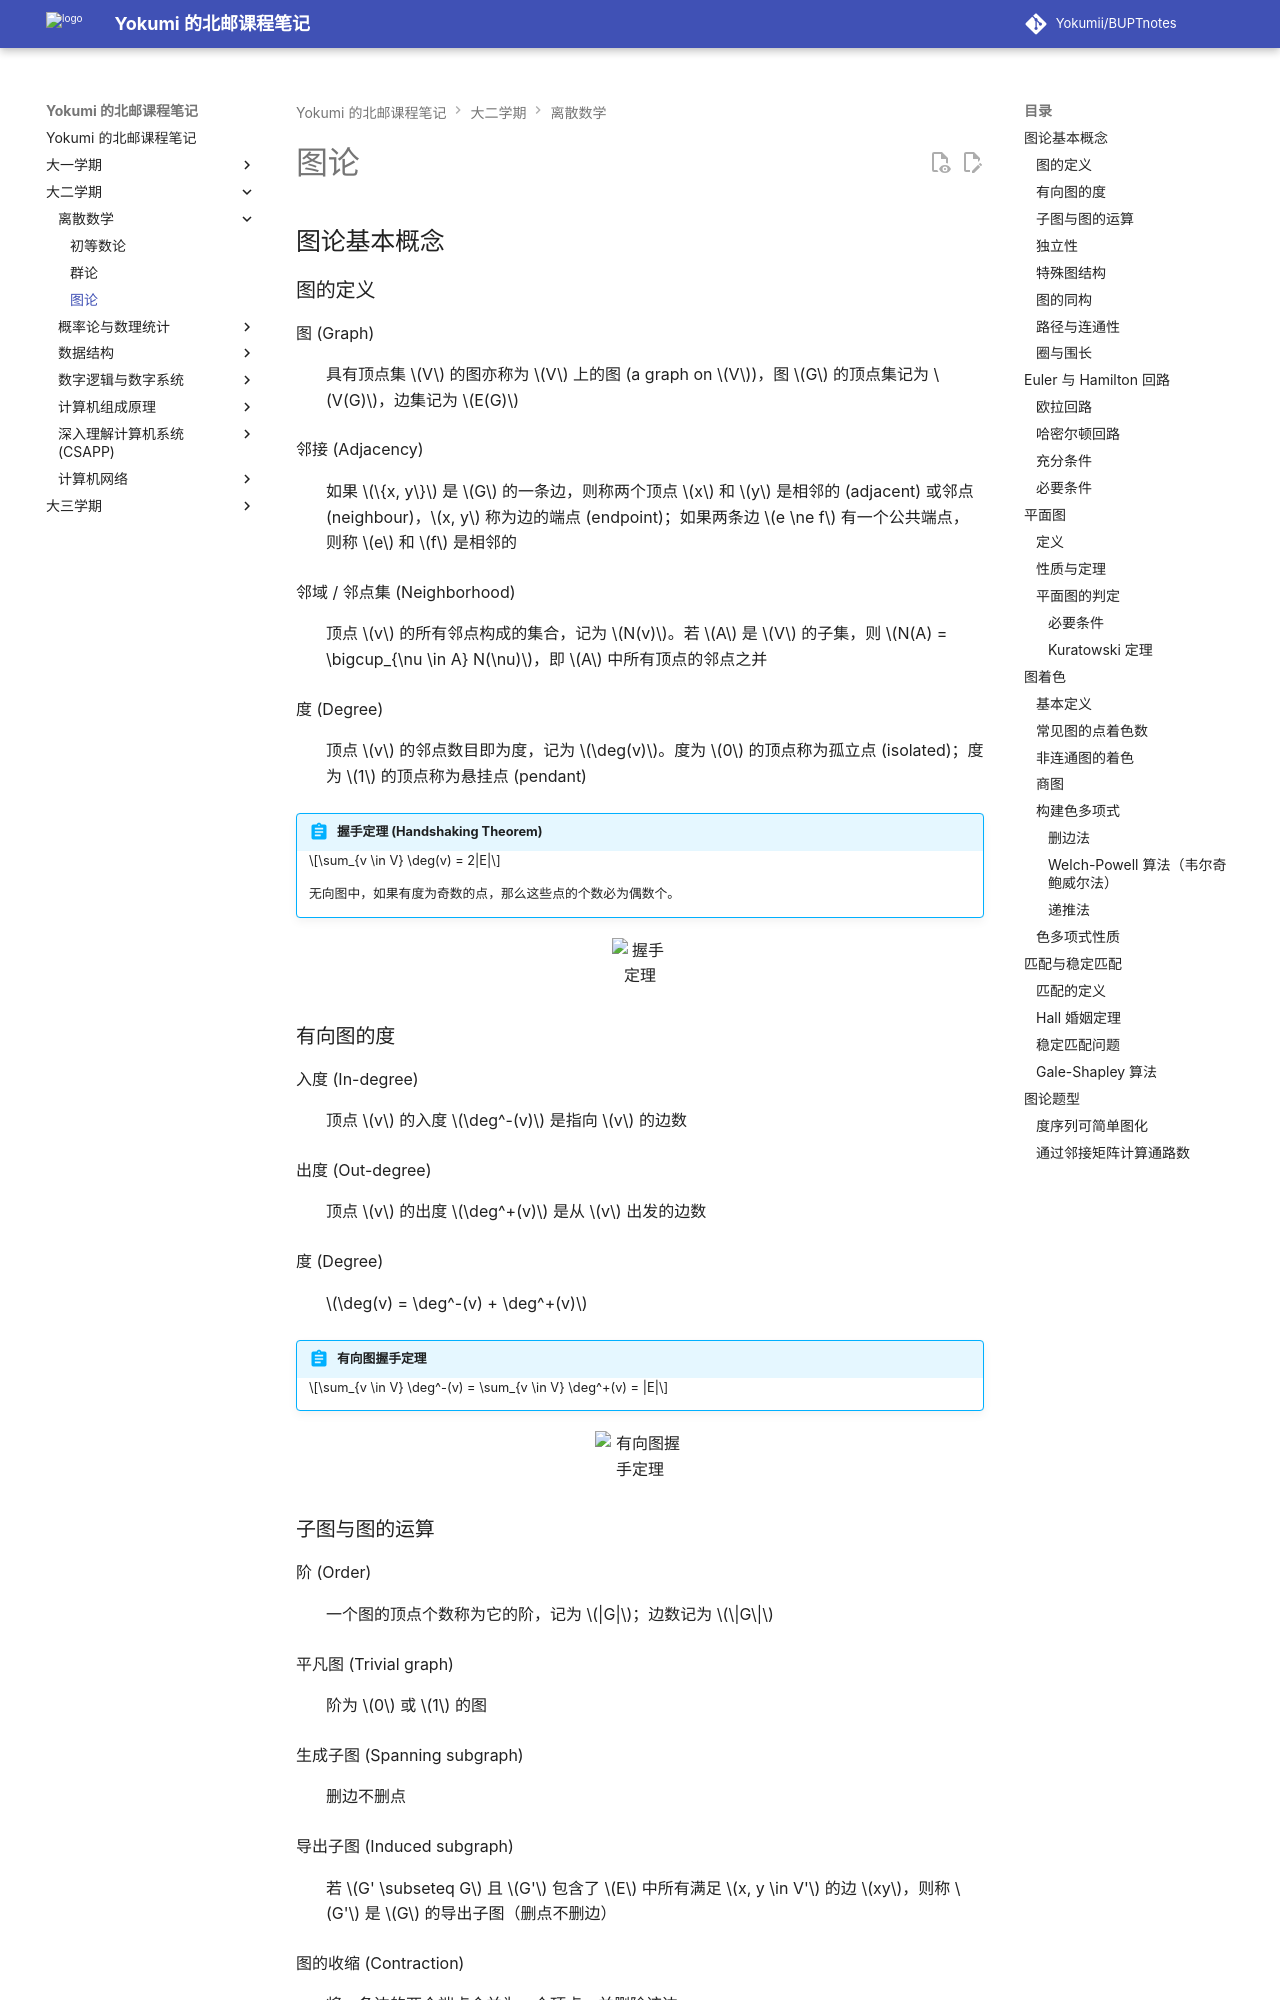

repository: Yokumii/BUPTnotes · page: study/mathematics/discrete-math/graph-theory/index.html · generator: mkdocs

---
description: 梳理图的基本概念、连通性、Euler 与 Hamilton 回路、平面图和图着色，适合离散数学图论学习与复习。
---

# 图论

## 图论基本概念

### 图的定义

图 (Graph)
: 具有顶点集 $V$ 的图亦称为 $V$ 上的图 (a graph on $V$)，图 $G$ 的顶点集记为 $V(G)$，边集记为 $E(G)$

邻接 (Adjacency)
: 如果 $\{x, y\}$ 是 $G$ 的一条边，则称两个顶点 $x$ 和 $y$ 是相邻的 (adjacent) 或邻点 (neighbour)，$x, y$ 称为边的端点 (endpoint)；如果两条边 $e \ne f$ 有一个公共端点，则称 $e$ 和 $f$ 是相邻的

邻域 / 邻点集 (Neighborhood)
: 顶点 $v$ 的所有邻点构成的集合，记为 $N(v)$。若 $A$ 是 $V$ 的子集，则 $N(A) = \bigcup_{\nu \in A} N(\nu)$，即 $A$ 中所有顶点的邻点之并

度 (Degree)
: 顶点 $v$ 的邻点数目即为度，记为 $\deg(v)$。度为 $0$ 的顶点称为孤立点 (isolated)；度为 $1$ 的顶点称为悬挂点 (pendant)

!!! abstract "握手定理 (Handshaking Theorem)"

    $$\sum_{v \in V} \deg(v) = 2|E|$$

    无向图中，如果有度为奇数的点，那么这些点的个数必为偶数个。

<figure markdown="span">
  ![握手定理](https://webp-pic.yokumi.cn/2026/01/20260101155319290.png){ loading=lazy width="70%" }
</figure>

### 有向图的度

入度 (In-degree)
: 顶点 $v$ 的入度 $\deg^-(v)$ 是指向 $v$ 的边数

出度 (Out-degree)
: 顶点 $v$ 的出度 $\deg^+(v)$ 是从 $v$ 出发的边数

度 (Degree)
: $\deg(v) = \deg^-(v) + \deg^+(v)$

!!! abstract "有向图握手定理"

    $$\sum_{v \in V} \deg^-(v) = \sum_{v \in V} \deg^+(v) = |E|$$

<figure markdown="span">
  ![有向图握手定理](https://webp-pic.yokumi.cn/2026/01/20260101155322664.png){ loading=lazy width="70%" }
</figure>
